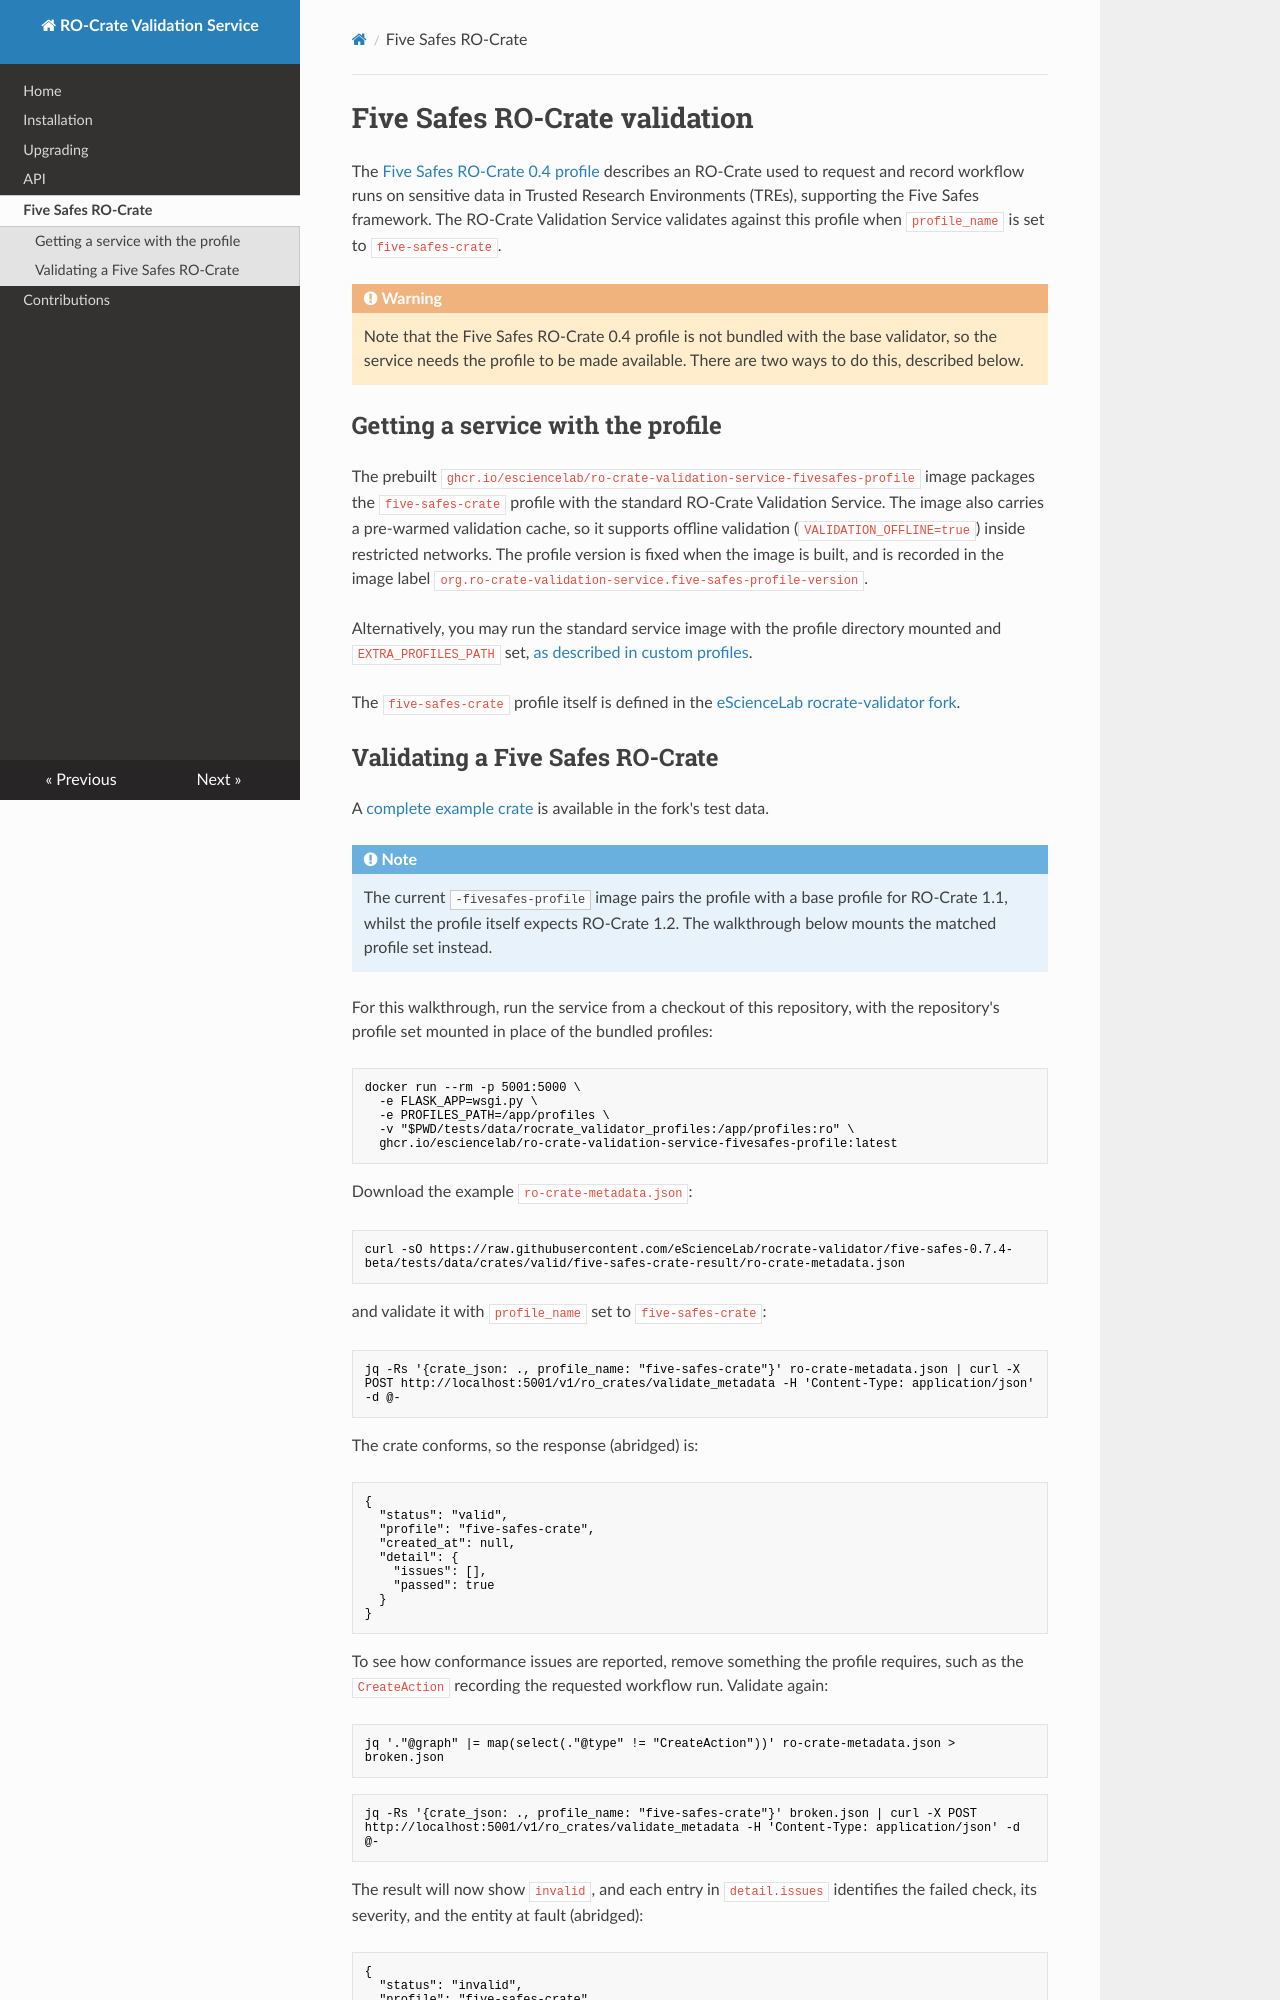

repository: eScienceLab/Cratey-Validator · page: five-safes/index.html · generator: mkdocs

# Five Safes RO-Crate validation

The [Five Safes RO-Crate 0.4 profile](https://trefx.uk/5s-crate/) describes an RO-Crate used to request and record workflow runs on sensitive data in Trusted Research Environments (TREs), supporting the Five Safes framework. The RO-Crate Validation Service validates against this profile when `profile_name` is set to `five-safes-crate`.

!!! warning
    Note that the Five Safes RO-Crate 0.4 profile is not bundled with the base validator, so the service needs the profile to be made available. There are two ways to do this, described below.

## Getting a service with the profile

The prebuilt `ghcr.io/esciencelab/ro-crate-validation-service-fivesafes-profile` image packages the `five-safes-crate` profile with the standard RO-Crate Validation Service. The image also carries a pre-warmed validation cache, so it supports offline validation (`VALIDATION_OFFLINE=true`) inside restricted networks. The profile version is fixed when the image is built, and is recorded in the image label `org.ro-crate-validation-service.five-safes-profile-version`.

Alternatively, you may run the standard service image with the profile directory mounted and `EXTRA_PROFILES_PATH` set, [as described in custom profiles](installation.md#custom-profiles). 

The `five-safes-crate` profile itself is defined in the [eScienceLab rocrate-validator fork](https://github.com/eScienceLab/rocrate-validator).
